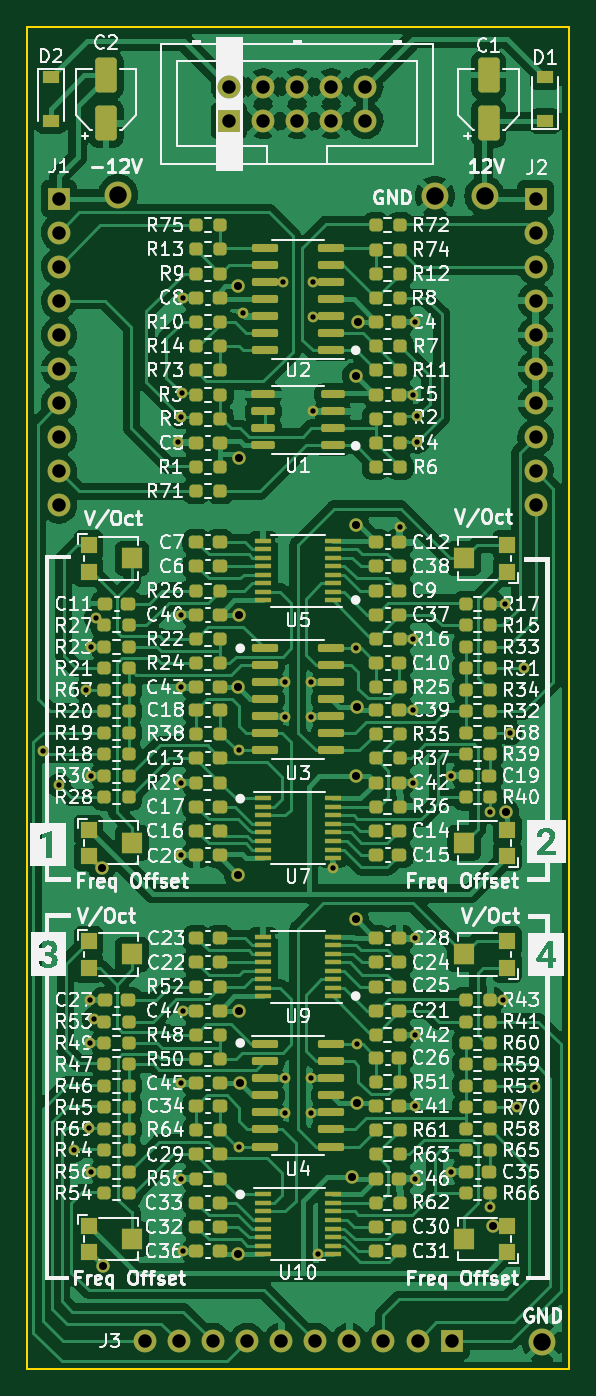
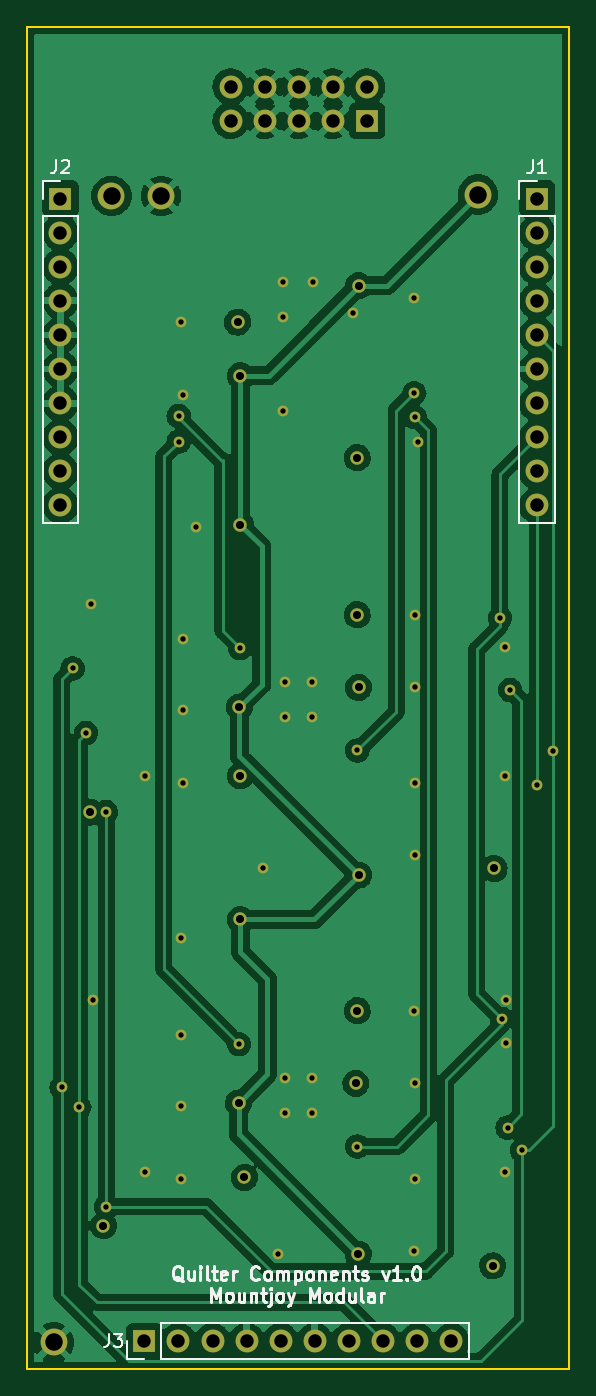
Circuit board: 13 layer files. Board 40.4 x 100.0 mm.
- bottom_copper: Quilter_Components-CuBottom.gbr (286617 bytes)
- inner_copper: Quilter_Components-CuIn1.gbr (281054 bytes)
- inner_copper: Quilter_Components-CuIn2.gbr (279808 bytes)
- top_copper: Quilter_Components-CuTop.gbr (589047 bytes)
- outline: Quilter_Components-EdgeCuts.gbr (693 bytes)
- bottom_mask: Quilter_Components-MaskBottom.gbr (3974 bytes)
- top_mask: Quilter_Components-MaskTop.gbr (18107 bytes)
- drill: Quilter_Components-NPTH.drl (274 bytes)
- drill: Quilter_Components-PTH.drl (2544 bytes)
- paste: Quilter_Components-PasteBottom.gbr (467 bytes)
- paste: Quilter_Components-PasteTop.gbr (14580 bytes)
- bottom_silk: Quilter_Components-SilkBottom.gbr (16117 bytes)
- top_silk: Quilter_Components-SilkTop.gbr (188279 bytes)

=== bottom_copper: Quilter_Components-CuBottom.gbr (286617 bytes, source omitted) ===
=== inner_copper: Quilter_Components-CuIn1.gbr (281054 bytes, source omitted) ===
=== inner_copper: Quilter_Components-CuIn2.gbr (279808 bytes, source omitted) ===
=== top_copper: Quilter_Components-CuTop.gbr (589047 bytes, source omitted) ===
=== outline: Quilter_Components-EdgeCuts.gbr ===
%TF.GenerationSoftware,KiCad,Pcbnew,(6.0.11)*%
%TF.CreationDate,2023-03-03T11:26:02+00:00*%
%TF.ProjectId,Quilter_Components,5175696c-7465-4725-9f43-6f6d706f6e65,rev?*%
%TF.SameCoordinates,Original*%
%TF.FileFunction,Profile,NP*%
%FSLAX46Y46*%
G04 Gerber Fmt 4.6, Leading zero omitted, Abs format (unit mm)*
G04 Created by KiCad (PCBNEW (6.0.11)) date 2023-03-03 11:26:02*
%MOMM*%
%LPD*%
G01*
G04 APERTURE LIST*
%TA.AperFunction,Profile*%
%ADD10C,0.150000*%
%TD*%
G04 APERTURE END LIST*
D10*
X90400000Y-50000000D02*
X90400000Y-150000000D01*
X50000000Y-50000000D02*
X90400000Y-50000000D01*
X50000000Y-50000000D02*
X50000000Y-150000000D01*
X50000000Y-150000000D02*
X90400000Y-150000000D01*
M02*

=== bottom_mask: Quilter_Components-MaskBottom.gbr ===
%TF.GenerationSoftware,KiCad,Pcbnew,(6.0.11)*%
%TF.CreationDate,2023-03-03T11:26:02+00:00*%
%TF.ProjectId,Quilter_Components,5175696c-7465-4725-9f43-6f6d706f6e65,rev?*%
%TF.SameCoordinates,Original*%
%TF.FileFunction,Soldermask,Bot*%
%TF.FilePolarity,Negative*%
%FSLAX46Y46*%
G04 Gerber Fmt 4.6, Leading zero omitted, Abs format (unit mm)*
G04 Created by KiCad (PCBNEW (6.0.11)) date 2023-03-03 11:26:02*
%MOMM*%
%LPD*%
G01*
G04 APERTURE LIST*
%ADD10R,1.700000X1.700000*%
%ADD11C,1.700000*%
%ADD12C,2.000000*%
%ADD13O,1.700000X1.700000*%
%ADD14C,0.800000*%
%ADD15C,1.000000*%
G04 APERTURE END LIST*
D10*
%TO.C,J4*%
X65060000Y-57000000D03*
D11*
X65060000Y-54460000D03*
X67600000Y-57000000D03*
X67600000Y-54460000D03*
X70140000Y-57000000D03*
X70140000Y-54460000D03*
X72680000Y-57000000D03*
X72680000Y-54460000D03*
X75220000Y-57000000D03*
X75220000Y-54460000D03*
%TD*%
D12*
%TO.C,TP2*%
X56800000Y-62500000D03*
%TD*%
%TO.C,TP4*%
X80400000Y-62600000D03*
%TD*%
%TO.C,TP1*%
X84100000Y-62600000D03*
%TD*%
%TO.C,TP3*%
X88400000Y-148000000D03*
%TD*%
D10*
%TO.C,J3*%
X81650000Y-147900000D03*
D13*
X79110000Y-147900000D03*
X76570000Y-147900000D03*
X74030000Y-147900000D03*
X71490000Y-147900000D03*
X68950000Y-147900000D03*
X66410000Y-147900000D03*
X63870000Y-147900000D03*
X61330000Y-147900000D03*
X58790000Y-147900000D03*
%TD*%
D10*
%TO.C,J1*%
X52400000Y-62800000D03*
D13*
X52400000Y-65340000D03*
X52400000Y-67880000D03*
X52400000Y-70420000D03*
X52400000Y-72960000D03*
X52400000Y-75500000D03*
X52400000Y-78040000D03*
X52400000Y-80580000D03*
X52400000Y-83120000D03*
X52400000Y-85660000D03*
%TD*%
D10*
%TO.C,J2*%
X87900000Y-62800000D03*
D13*
X87900000Y-65340000D03*
X87900000Y-67880000D03*
X87900000Y-70420000D03*
X87900000Y-72960000D03*
X87900000Y-75500000D03*
X87900000Y-78040000D03*
X87900000Y-80580000D03*
X87900000Y-83120000D03*
X87900000Y-85660000D03*
%TD*%
D14*
X71300000Y-71600000D03*
X78800000Y-77400000D03*
X71300000Y-78600000D03*
X78900000Y-72000000D03*
D15*
X74700000Y-72000000D03*
X74200000Y-135700000D03*
X65800000Y-123300000D03*
X65700000Y-99200000D03*
X74500000Y-105800000D03*
X65800000Y-93800000D03*
X65800000Y-82100000D03*
X65900000Y-128700000D03*
D14*
X85500000Y-122500000D03*
X69200000Y-128300000D03*
X61500000Y-135800000D03*
X77800000Y-87300000D03*
X61500000Y-106300000D03*
X78900000Y-125100000D03*
X78900000Y-130400000D03*
X61600000Y-123300000D03*
X71700000Y-141400000D03*
X61500000Y-111700000D03*
X85600000Y-93000000D03*
X54800000Y-135300000D03*
X78900000Y-135800000D03*
X69200000Y-101400000D03*
X71200000Y-98800000D03*
X61500000Y-99200000D03*
X66100000Y-71300000D03*
X61500000Y-128700000D03*
X78800000Y-100900000D03*
X71200000Y-130900000D03*
X61500000Y-93800000D03*
X54700000Y-125700000D03*
X72800000Y-112700000D03*
X81600000Y-105800000D03*
X54800000Y-105800000D03*
X78800000Y-95600000D03*
X71200000Y-128300000D03*
X69200000Y-98800000D03*
X78800000Y-106300000D03*
X81600000Y-135300000D03*
X54700000Y-122500000D03*
X69200000Y-130900000D03*
X69075500Y-68997179D03*
X71300000Y-69000000D03*
X61300000Y-80900000D03*
X61600000Y-141200000D03*
X54800000Y-96200000D03*
X71200000Y-101400000D03*
X78900000Y-117900000D03*
X61600000Y-70200000D03*
D15*
X65722500Y-141422500D03*
X74570000Y-100670000D03*
X74500000Y-87100000D03*
X74500000Y-76000000D03*
X84700000Y-139300000D03*
X55600000Y-112700000D03*
X74630000Y-130170000D03*
X55700000Y-142300000D03*
X85675500Y-108500000D03*
X65700000Y-113200000D03*
X65700000Y-69300000D03*
X74500000Y-116500000D03*
D14*
X74510000Y-96290000D03*
X79100000Y-79000000D03*
X61550000Y-77300000D03*
X65790000Y-103910000D03*
X79100000Y-80900000D03*
X74610000Y-125790000D03*
X65790000Y-133410000D03*
X61487500Y-79087500D03*
X52399999Y-106499999D03*
X51225000Y-103925000D03*
X87000000Y-97800000D03*
X87821710Y-129002889D03*
X53500000Y-133700000D03*
X55162299Y-94037701D03*
X84500000Y-137900000D03*
X84500000Y-108500000D03*
X55024500Y-123900000D03*
X54400000Y-99400000D03*
X86000000Y-102600000D03*
X86500000Y-130500000D03*
X54600000Y-132000000D03*
M02*

=== top_mask: Quilter_Components-MaskTop.gbr (18107 bytes, source omitted) ===
=== drill: Quilter_Components-NPTH.drl ===
M48
; DRILL file {KiCad (6.0.11)} date Fri Mar  3 11:26:02 2023
; FORMAT={-:-/ absolute / inch / decimal}
; #@! TF.CreationDate,2023-03-03T11:26:02+00:00
; #@! TF.GenerationSoftware,Kicad,Pcbnew,(6.0.11)
; #@! TF.FileFunction,NonPlated,1,4,NPTH
FMAT,2
INCH
%
G90
G05
T0
M30

=== drill: Quilter_Components-PTH.drl ===
M48
; DRILL file {KiCad (6.0.11)} date Fri Mar  3 11:26:02 2023
; FORMAT={-:-/ absolute / inch / decimal}
; #@! TF.CreationDate,2023-03-03T11:26:02+00:00
; #@! TF.GenerationSoftware,Kicad,Pcbnew,(6.0.11)
; #@! TF.FileFunction,Plated,1,4,PTH
FMAT,2
INCH
; #@! TA.AperFunction,Plated,PTH,ViaDrill
T1C0.0157
; #@! TA.AperFunction,Plated,PTH,ViaDrill
T2C0.0236
; #@! TA.AperFunction,Plated,PTH,ComponentDrill
T3C0.0394
; #@! TA.AperFunction,Plated,PTH,ComponentDrill
T4C0.0512
%
G90
G05
T1
X2.0167Y-4.0915
X2.063Y-4.1929
X2.1063Y-5.2638
X2.1417Y-3.9134
X2.1496Y-5.1969
X2.1535Y-4.8228
X2.1535Y-4.9488
X2.1575Y-3.7874
X2.1575Y-4.1654
X2.1575Y-5.3268
X2.1663Y-4.878
X2.1717Y-3.7023
X2.4134Y-3.185
X2.4208Y-3.1137
X2.4213Y-3.6929
X2.4213Y-3.9055
X2.4213Y-4.185
X2.4213Y-4.3976
X2.4213Y-5.0669
X2.4213Y-5.3465
X2.4232Y-3.0433
X2.4252Y-2.7638
X2.4252Y-4.8543
X2.4252Y-5.5591
X2.5902Y-4.0909
X2.5902Y-5.2524
X2.6024Y-2.8071
X2.7195Y-2.7164
X2.7244Y-3.8898
X2.7244Y-3.9921
X2.7244Y-5.0512
X2.7244Y-5.1535
X2.8031Y-3.8898
X2.8031Y-3.9921
X2.8031Y-5.0512
X2.8031Y-5.1535
X2.8071Y-2.7165
X2.8071Y-2.8189
X2.8071Y-3.0945
X2.8228Y-5.5669
X2.8661Y-4.437
X2.9335Y-3.7909
X2.9374Y-4.9524
X3.063Y-3.437
X3.1024Y-3.0472
X3.1024Y-3.7638
X3.1024Y-3.9724
X3.1024Y-4.185
X3.1063Y-2.8346
X3.1063Y-4.6417
X3.1063Y-4.9252
X3.1063Y-5.1339
X3.1063Y-5.3465
X3.1142Y-3.1102
X3.1142Y-3.185
X3.2126Y-4.1654
X3.2126Y-5.3268
X3.3268Y-4.2717
X3.3268Y-5.4291
X3.3661Y-4.8228
X3.3701Y-3.6614
X3.3858Y-4.0394
X3.4055Y-5.1378
X3.4252Y-3.8504
X3.4575Y-5.0789
T2
X2.189Y-4.437
X2.1929Y-5.6024
X2.5866Y-2.7283
X2.5866Y-3.9055
X2.5866Y-4.4567
X2.5875Y-5.5678
X2.5906Y-3.2323
X2.5906Y-3.6929
X2.5906Y-4.8543
X2.5945Y-5.0669
X2.9213Y-5.3425
X2.9331Y-2.9921
X2.9331Y-3.4291
X2.9331Y-4.1654
X2.9331Y-4.5866
X2.9358Y-3.9634
X2.9382Y-5.1248
X2.9409Y-2.8346
X3.3346Y-5.4843
X3.3731Y-4.2717
T3
X2.063Y-2.4724
X2.063Y-2.5724
X2.063Y-2.6724
X2.063Y-2.7724
X2.063Y-2.8724
X2.063Y-2.9724
X2.063Y-3.0724
X2.063Y-3.1724
X2.063Y-3.2724
X2.063Y-3.3724
X2.3146Y-5.8228
X2.4146Y-5.8228
X2.5146Y-5.8228
X2.5614Y-2.1441
X2.5614Y-2.2441
X2.6146Y-5.8228
X2.6614Y-2.1441
X2.6614Y-2.2441
X2.7146Y-5.8228
X2.7614Y-2.1441
X2.7614Y-2.2441
X2.8146Y-5.8228
X2.8614Y-2.1441
X2.8614Y-2.2441
X2.9146Y-5.8228
X2.9614Y-2.1441
X2.9614Y-2.2441
X3.0146Y-5.8228
X3.1146Y-5.8228
X3.2146Y-5.8228
X3.4606Y-2.4724
X3.4606Y-2.5724
X3.4606Y-2.6724
X3.4606Y-2.7724
X3.4606Y-2.8724
X3.4606Y-2.9724
X3.4606Y-3.0724
X3.4606Y-3.1724
X3.4606Y-3.2724
X3.4606Y-3.3724
T4
X2.2362Y-2.4606
X3.1654Y-2.4646
X3.311Y-2.4646
X3.4803Y-5.8268
T0
M30

=== paste: Quilter_Components-PasteBottom.gbr ===
%TF.GenerationSoftware,KiCad,Pcbnew,(6.0.11)*%
%TF.CreationDate,2023-03-03T11:26:02+00:00*%
%TF.ProjectId,Quilter_Components,5175696c-7465-4725-9f43-6f6d706f6e65,rev?*%
%TF.SameCoordinates,Original*%
%TF.FileFunction,Paste,Bot*%
%TF.FilePolarity,Positive*%
%FSLAX46Y46*%
G04 Gerber Fmt 4.6, Leading zero omitted, Abs format (unit mm)*
G04 Created by KiCad (PCBNEW (6.0.11)) date 2023-03-03 11:26:02*
%MOMM*%
%LPD*%
G01*
G04 APERTURE LIST*
G04 APERTURE END LIST*
M02*

=== paste: Quilter_Components-PasteTop.gbr (14580 bytes, source omitted) ===
=== bottom_silk: Quilter_Components-SilkBottom.gbr (16117 bytes, source omitted) ===
=== top_silk: Quilter_Components-SilkTop.gbr (188279 bytes, source omitted) ===
